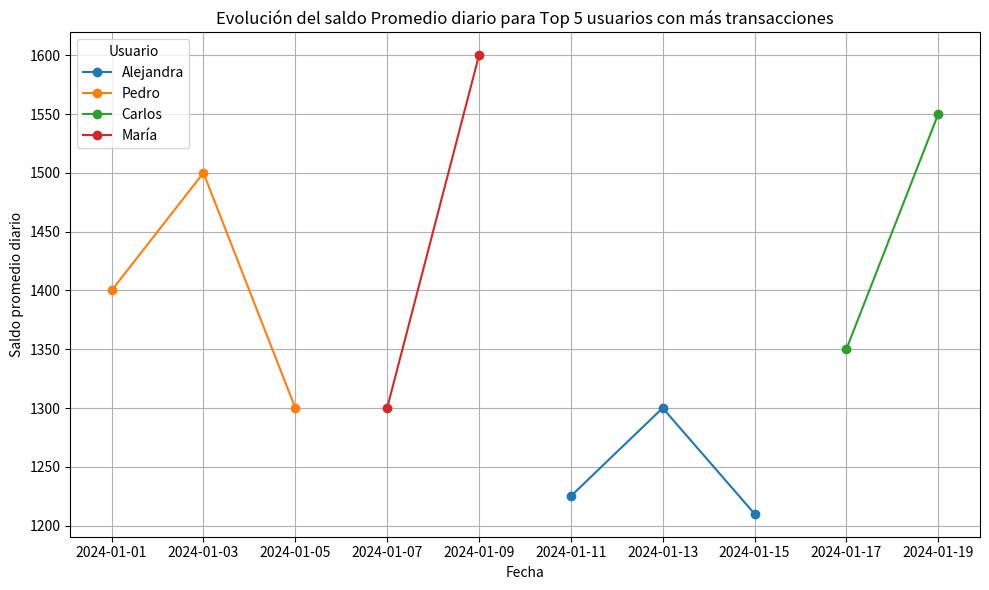
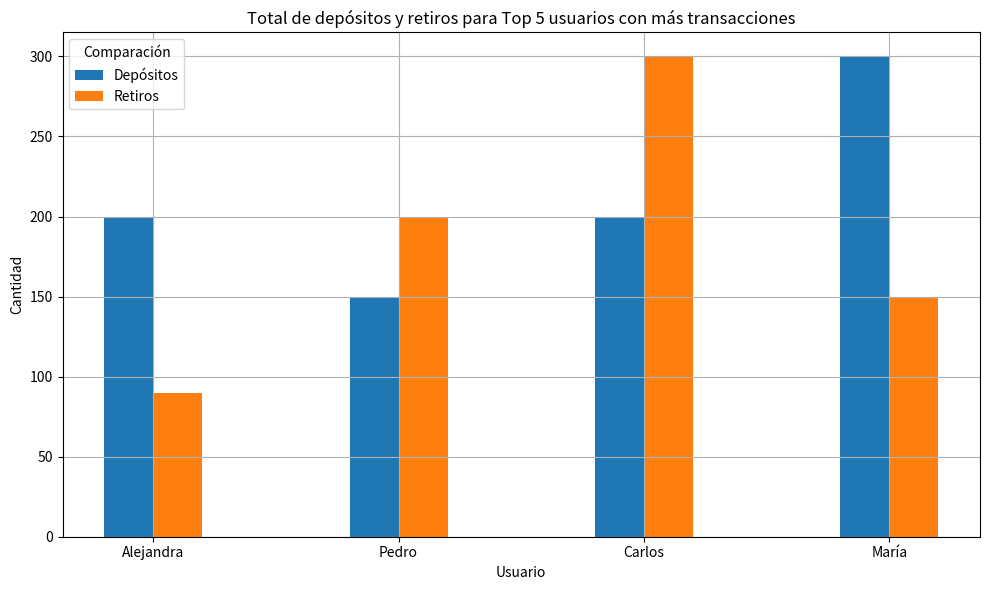

Here is the Python script that generated these plots, in order:
import matplotlib.pyplot as plt
import pandas as pd

def condicion_operacion(row):
    if row['tipo_de_transaccion'] == 'Depósito': return row['saldo_final'] - row['cantidad']
    else: return row['saldo_final'] + row['cantidad']

data = {
    "usuario": ["Pedro", "Pedro", "Pedro", "María", "María", "Alejandra", "Alejandra", "Alejandra", "Carlos", "Carlos"],
    "cantidad": [100, 200, 50, 300, 150, 75, 90, 125, 200, 300],
    "fecha": ["2024-01-01", "2024-01-03", "2024-01-05", "2024-01-07", "2024-01-09", "2024-01-11", "2024-01-13", "2024-01-15", "2024-01-17", "2024-01-19"],
    "tipo_de_transaccion": ["Depósito", "Retiro", "Depósito", "Depósito", "Retiro", "Depósito", "Retiro", "Depósito", "Depósito", "Retiro"],
    "saldo_final": [1500, 1300, 1350, 1600, 1450, 1300, 1210, 1335, 1550, 1250]
}
df = pd.DataFrame(data)

df['fecha'] = pd.to_datetime(df['fecha'])

df['saldo_diario'] = df.apply(condicion_operacion, axis=1)

saldo_promedio_diario = df.groupby('usuario')['saldo_diario'].mean()
total_depositos = df.loc[df['tipo_de_transaccion'] == 'Depósito'].groupby('usuario')['cantidad'].sum()
total_retiros = df.loc[df['tipo_de_transaccion'] == 'Retiro'].groupby('usuario')['cantidad'].sum()

usuarios_top5 = df.groupby('usuario').size().sort_values(ascending=False).head(5).index
saldo_promedio_diario_top5 = saldo_promedio_diario.loc[usuarios_top5]
total_depositos_top5 = total_depositos.loc[usuarios_top5]
total_retiros_top5 = total_retiros.loc[usuarios_top5]

plt.figure(figsize=(10, 6))
for usuario in saldo_promedio_diario_top5.index:
    plt.plot(df[df['usuario'] == usuario]['fecha'], df[df['usuario'] == usuario]['saldo_diario'], label=usuario, marker='o')
plt.title('Evolución del saldo Promedio diario para Top 5 usuarios con más transacciones')
plt.legend(title='Usuario')
plt.xlabel('Fecha')
plt.ylabel('Saldo promedio diario')
plt.grid(True)
plt.tight_layout()
plt.savefig('Evolución del saldo Promedio diario para Top 5 usuarios con más transacciones.png')
plt.show()

plt.figure(figsize=(10, 6))
ancho_barras = 0.2
index = range(len(total_depositos_top5))
plt.bar(index, total_depositos_top5, width=ancho_barras, label='Depósitos')
plt.bar([i + ancho_barras for i in index], total_retiros_top5, width=ancho_barras, label='Retiros')
plt.title('Total de depósitos y retiros para Top 5 usuarios con más transacciones')
plt.legend(title='Comparación')
plt.xlabel('Usuario')
plt.ylabel('Cantidad')
plt.grid(True)
plt.tight_layout()
plt.xticks([i + ancho_barras / 2 for i in index], total_depositos_top5.index)
plt.savefig('Total de depósitos y retiros para Top 5 usuarios con más transacciones.png')
plt.show()